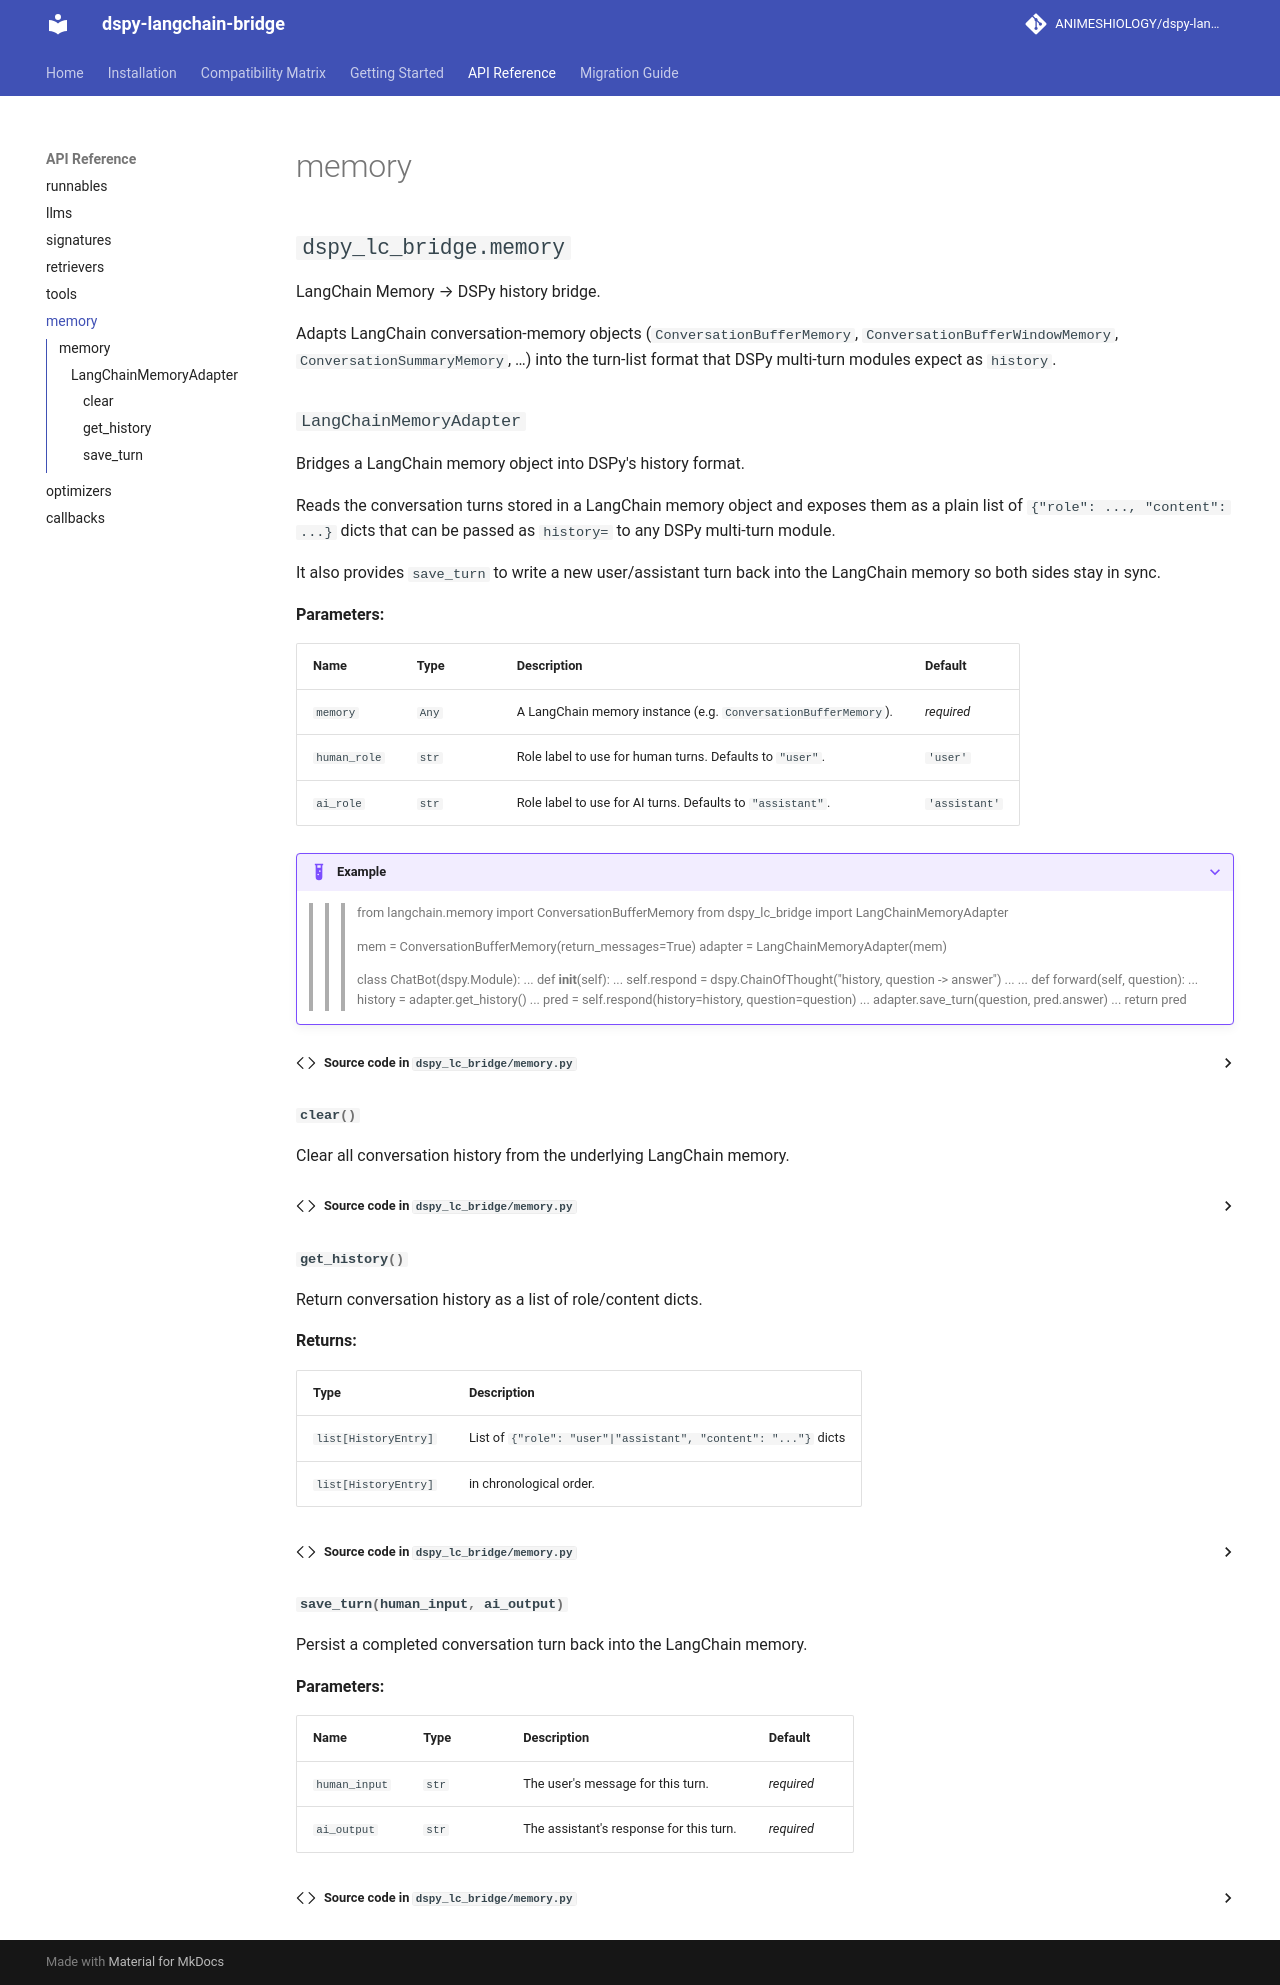

repository: ANIMESHIOLOGY/dspy-langchain-bridge · page: api-reference/memory/index.html · generator: mkdocs

# memory

::: dspy_lc_bridge.memory
    options:
      show_root_heading: true
      show_source: true
      members:
        - LangChainMemoryAdapter
